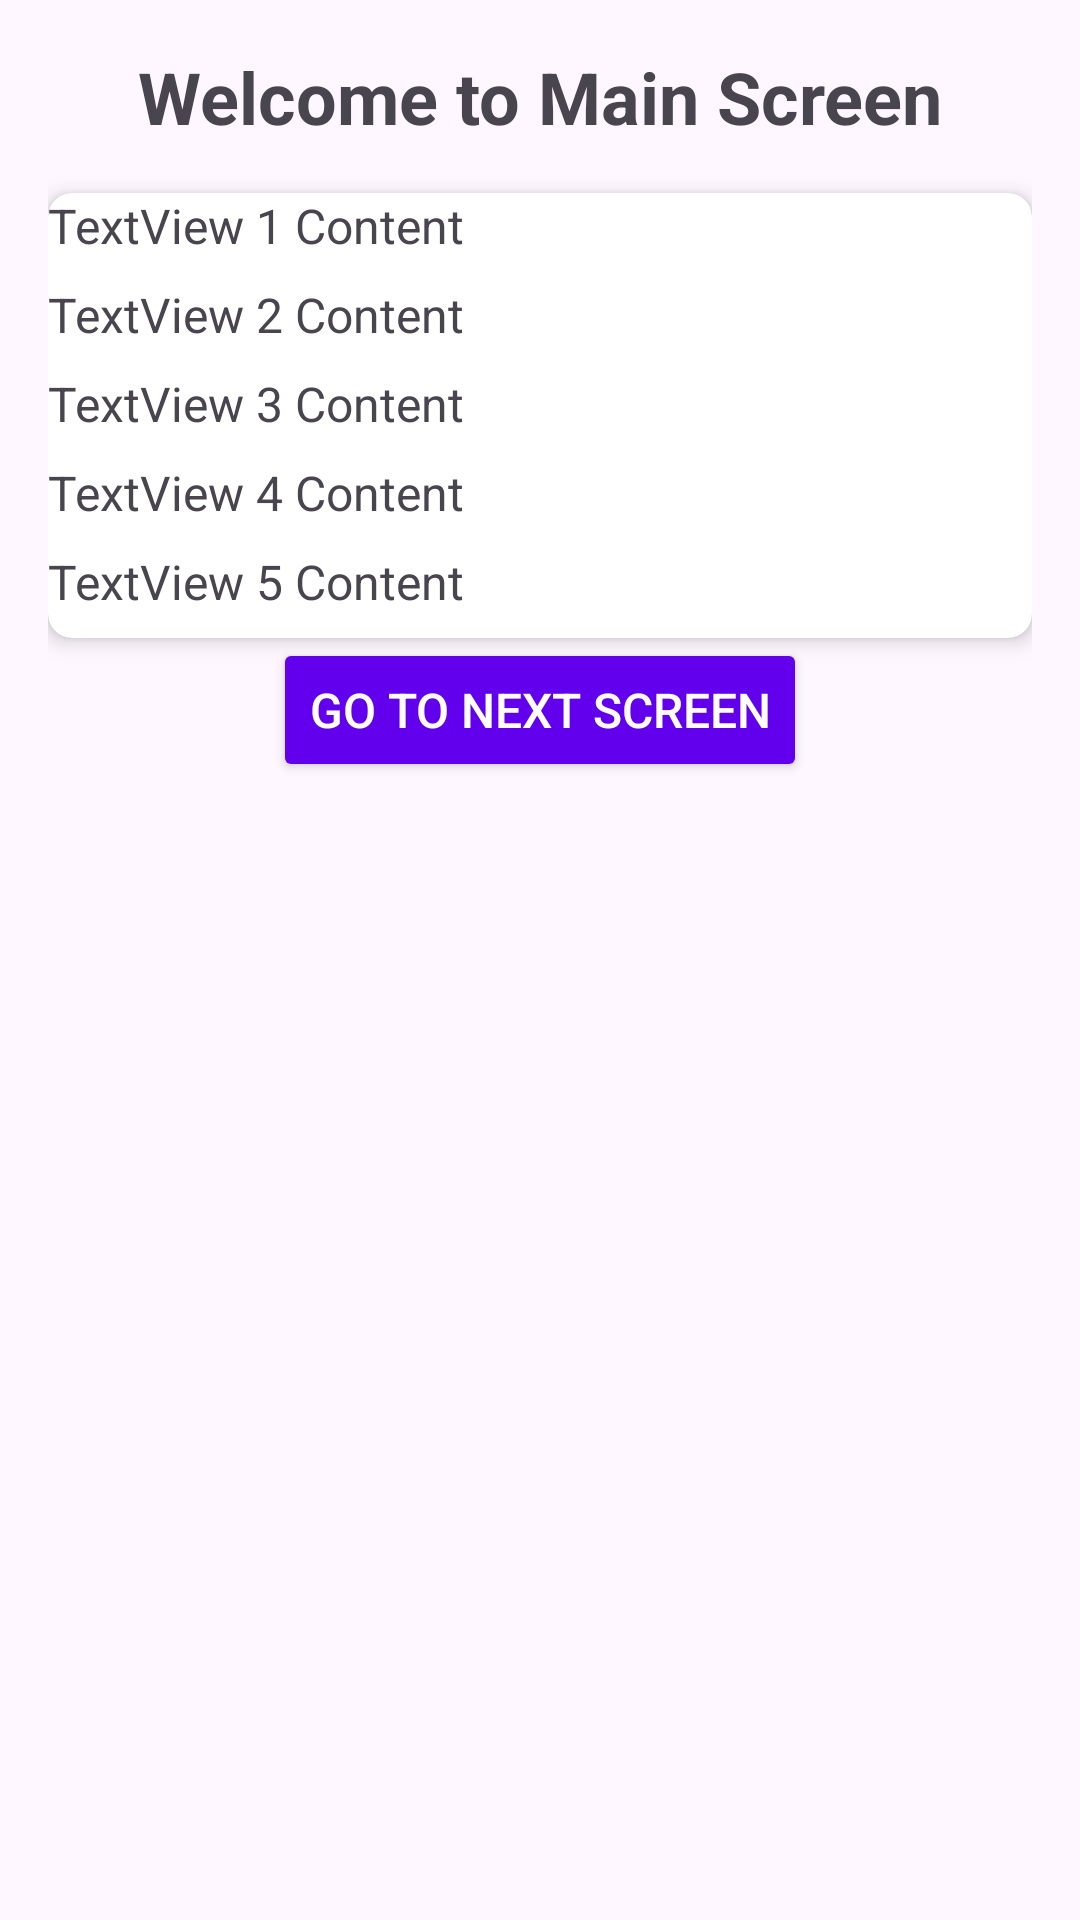

This screen was rendered from an Android layout file. Write that file and the resources it references.
<!-- AndroidManifest.xml: application theme Theme.MinorProjectAssignment -->
<!-- res/layout/activity_main.xml -->
<?xml version="1.0" encoding="utf-8"?>
<androidx.constraintlayout.widget.ConstraintLayout
    xmlns:android="http://schemas.android.com/apk/res/android"
    xmlns:app="http://schemas.android.com/apk/res-auto"
    xmlns:tools="http://schemas.android.com/tools"
    android:layout_width="match_parent"
    android:layout_height="match_parent"
    android:padding="16dp"
    tools:context=".MainActivity">

    
    <TextView
        android:id="@+id/title"
        android:layout_width="wrap_content"
        android:layout_height="wrap_content"
        android:text="Welcome to Main Screen"
        android:textSize="24sp"
        android:textStyle="bold"
        android:gravity="center"
        android:layout_marginBottom="16dp"
        app:layout_constraintTop_toTopOf="parent"
        app:layout_constraintStart_toStartOf="parent"
        app:layout_constraintEnd_toEndOf="parent" />

    
    <androidx.cardview.widget.CardView
        android:id="@+id/cardView"
        android:layout_width="match_parent"
        android:layout_height="wrap_content"
        android:layout_marginTop="16dp"
        android:layout_marginBottom="16dp"
        android:padding="16dp"
        app:cardCornerRadius="8dp"
        app:cardElevation="4dp"
        app:layout_constraintTop_toBottomOf="@id/title"
        app:layout_constraintStart_toStartOf="parent"
        app:layout_constraintEnd_toEndOf="parent">

        <LinearLayout
            android:layout_width="match_parent"
            android:layout_height="wrap_content"
            android:orientation="vertical">

            <TextView
                android:id="@+id/textView1"
                android:layout_width="wrap_content"
                android:layout_height="wrap_content"
                android:text="TextView 1 Content"
                android:textSize="16sp"
                android:layout_marginBottom="8dp" />

            <TextView
                android:id="@+id/textView2"
                android:layout_width="wrap_content"
                android:layout_height="wrap_content"
                android:text="TextView 2 Content"
                android:textSize="16sp"
                android:layout_marginBottom="8dp" />

            <TextView
                android:id="@+id/textView3"
                android:layout_width="wrap_content"
                android:layout_height="wrap_content"
                android:text="TextView 3 Content"
                android:textSize="16sp"
                android:layout_marginBottom="8dp" />

            <TextView
                android:id="@+id/textView4"
                android:layout_width="wrap_content"
                android:layout_height="wrap_content"
                android:text="TextView 4 Content"
                android:textSize="16sp"
                android:layout_marginBottom="8dp" />

            <TextView
                android:id="@+id/textView5"
                android:layout_width="wrap_content"
                android:layout_height="wrap_content"
                android:text="TextView 5 Content"
                android:textSize="16sp"
                android:layout_marginBottom="8dp" />
        </LinearLayout>
    </androidx.cardview.widget.CardView>

    
    <Button
        android:id="@+id/button"
        android:layout_width="wrap_content"
        android:layout_height="wrap_content"
        android:text="Go to Next Screen"
        android:textSize="16sp"
        android:textColor="#FFFFFF"
        android:backgroundTint="@color/purple_500"
        android:padding="12dp"
        app:layout_constraintTop_toBottomOf="@id/cardView"
        app:layout_constraintStart_toStartOf="parent"
        app:layout_constraintEnd_toEndOf="parent" />

</androidx.constraintlayout.widget.ConstraintLayout>
<!-- resources referenced by this layout -->
<resources>
  <style name="Theme.MinorProjectAssignment" parent="Base.Theme.MinorProjectAssignment" />
  <style name="Base.Theme.MinorProjectAssignment" parent="Theme.Material3.DayNight.NoActionBar">
          
          
      </style>
  <!-- not gathered from this repository: default colours our renderer supplied (Android Studio template values) -->
  <color name="purple_500">#FF6200EE</color>
</resources>
